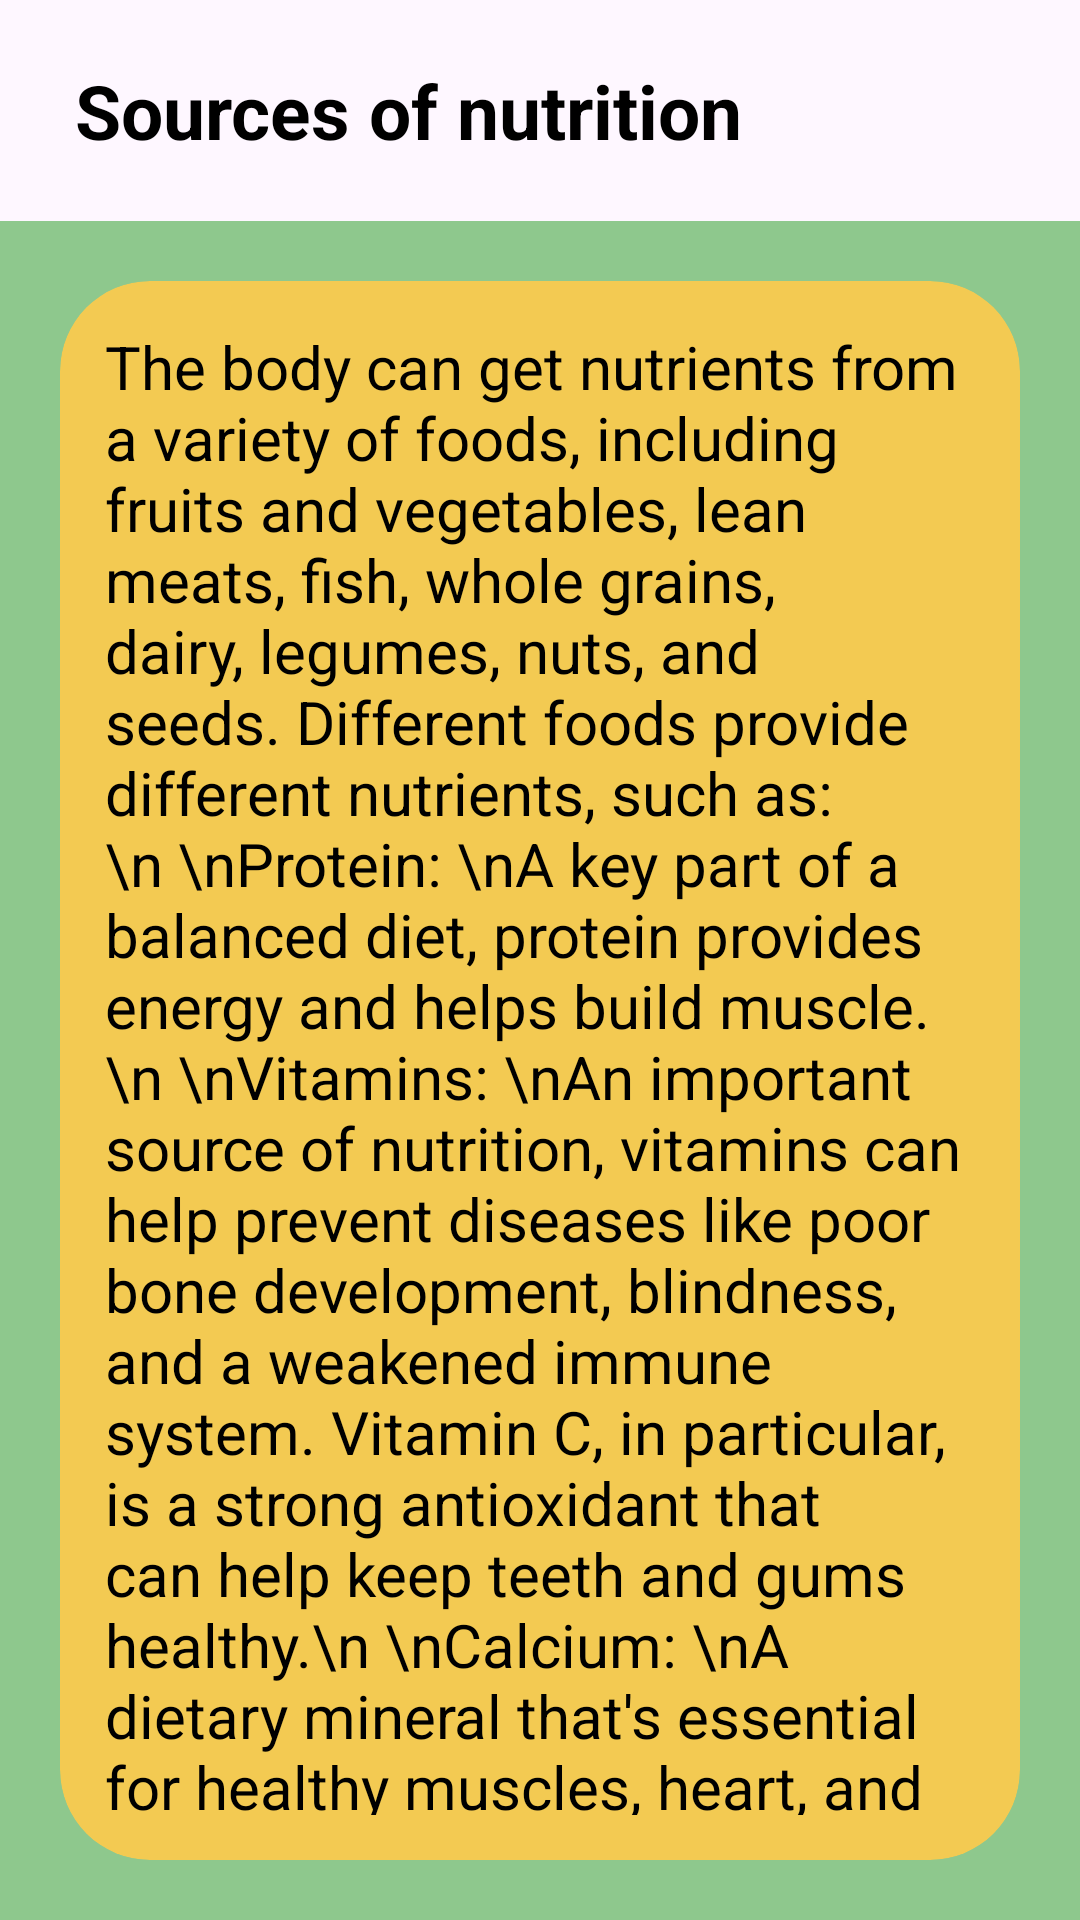

The Android layout XML behind this screen, and the referenced resources:
<!-- AndroidManifest.xml: application theme Theme.GetNutrition -->
<!-- res/layout/activity_sources_of_nutrition.xml -->
<?xml version="1.0" encoding="utf-8"?>
<LinearLayout xmlns:android="http://schemas.android.com/apk/res/android"
    xmlns:app="http://schemas.android.com/apk/res-auto"
    xmlns:tools="http://schemas.android.com/tools"
    android:layout_width="match_parent"
    android:layout_height="match_parent"
    tools:context=".SourcesOfNutrition"
    android:orientation="vertical">

    <com.google.android.material.appbar.AppBarLayout
        android:layout_width="match_parent"
        android:layout_height="wrap_content">

        <LinearLayout
            android:layout_width="match_parent"
            android:layout_height="match_parent"
            android:padding="20dp"
            android:gravity="center_vertical"
            >

            <TextView
                android:paddingLeft="5dp"
                android:layout_width="wrap_content"
                android:layout_height="wrap_content"
                android:text="Sources of nutrition"
                android:textColor="@color/black"
                android:textSize="25sp"
                android:textStyle="bold"
                />

        </LinearLayout>

    </com.google.android.material.appbar.AppBarLayout>

    <LinearLayout
        android:layout_width="match_parent"
        android:layout_height="match_parent"
        android:padding="20dp"
        android:background="#8EC88D">

        <androidx.cardview.widget.CardView
            android:layout_width="match_parent"
            android:layout_height="wrap_content"
            app:cardBackgroundColor="#F3CA52"
            app:cardCornerRadius="30dp"
            app:cardElevation="0dp"
            app:contentPadding="15dp">

            <ScrollView
                android:layout_width="match_parent"
                android:layout_height="wrap_content"
                android:scrollbars="none"
                >
                <TextView
                    android:layout_width="match_parent"
                    android:layout_height="wrap_content"
                    android:text="The body can get nutrients from a variety of foods, including fruits and vegetables, lean meats, fish, whole grains, dairy, legumes, nuts, and seeds. Different foods provide different nutrients, such as:\n
\nProtein: \nA key part of a balanced diet, protein provides energy and helps build muscle.\n
\nVitamins: \nAn important source of nutrition, vitamins can help prevent diseases like poor bone development, blindness, and a weakened immune system. Vitamin C, in particular, is a strong antioxidant that can help keep teeth and gums healthy.\n
\nCalcium: \nA dietary mineral that's essential for healthy muscles, heart, and digestive system, calcium is also the building material for bones and supports blood cell function.\n
\nCarbohydrates: \nAlong with protein and fats, carbohydrates are one of the three main nutrients found in food, and they're the body's main source of energy.\n
\nFat: \nAnother of the three main macronutrients, fat helps the body absorb and transport nutrients, and provides energy for physiological functions. Fats also break down into essential fatty acids (EFAs), which are necessary for good health.\n
\nWater: \nIn addition to making up 60% of the human body, water provides essential nutrients and minerals. Drinking pure water eight times a day is considered key to good health.\n
\nMagnesium: \nAn essential mineral that the body can only get from food, magnesium helps metabolize carbohydrates and fat, and synthesize protein and DNA. It can be found in whole grains, green leafy vegetables, legumes, salmon, and some fruits.\n
\nPotassium: \nHelps rid the body of excess sodium and relaxes blood vessels. Foods like bananas, spinach, oranges, and broccoli are all good sources of potassium."
                    android:textColor="@color/black"
                    android:textSize="20sp"
                    />


            </ScrollView>

        </androidx.cardview.widget.CardView>

    </LinearLayout>

</LinearLayout>
<!-- resources referenced by this layout -->
<resources>
  <style name="Theme.GetNutrition" parent="Base.Theme.GetNutrition" />
  <style name="Base.Theme.GetNutrition" parent="Theme.Material3.DayNight.NoActionBar">
          
          
      </style>
  <!-- not gathered from this repository: default colours our renderer supplied (Android Studio template values) -->
  <color name="black">#FF000000</color>
</resources>
